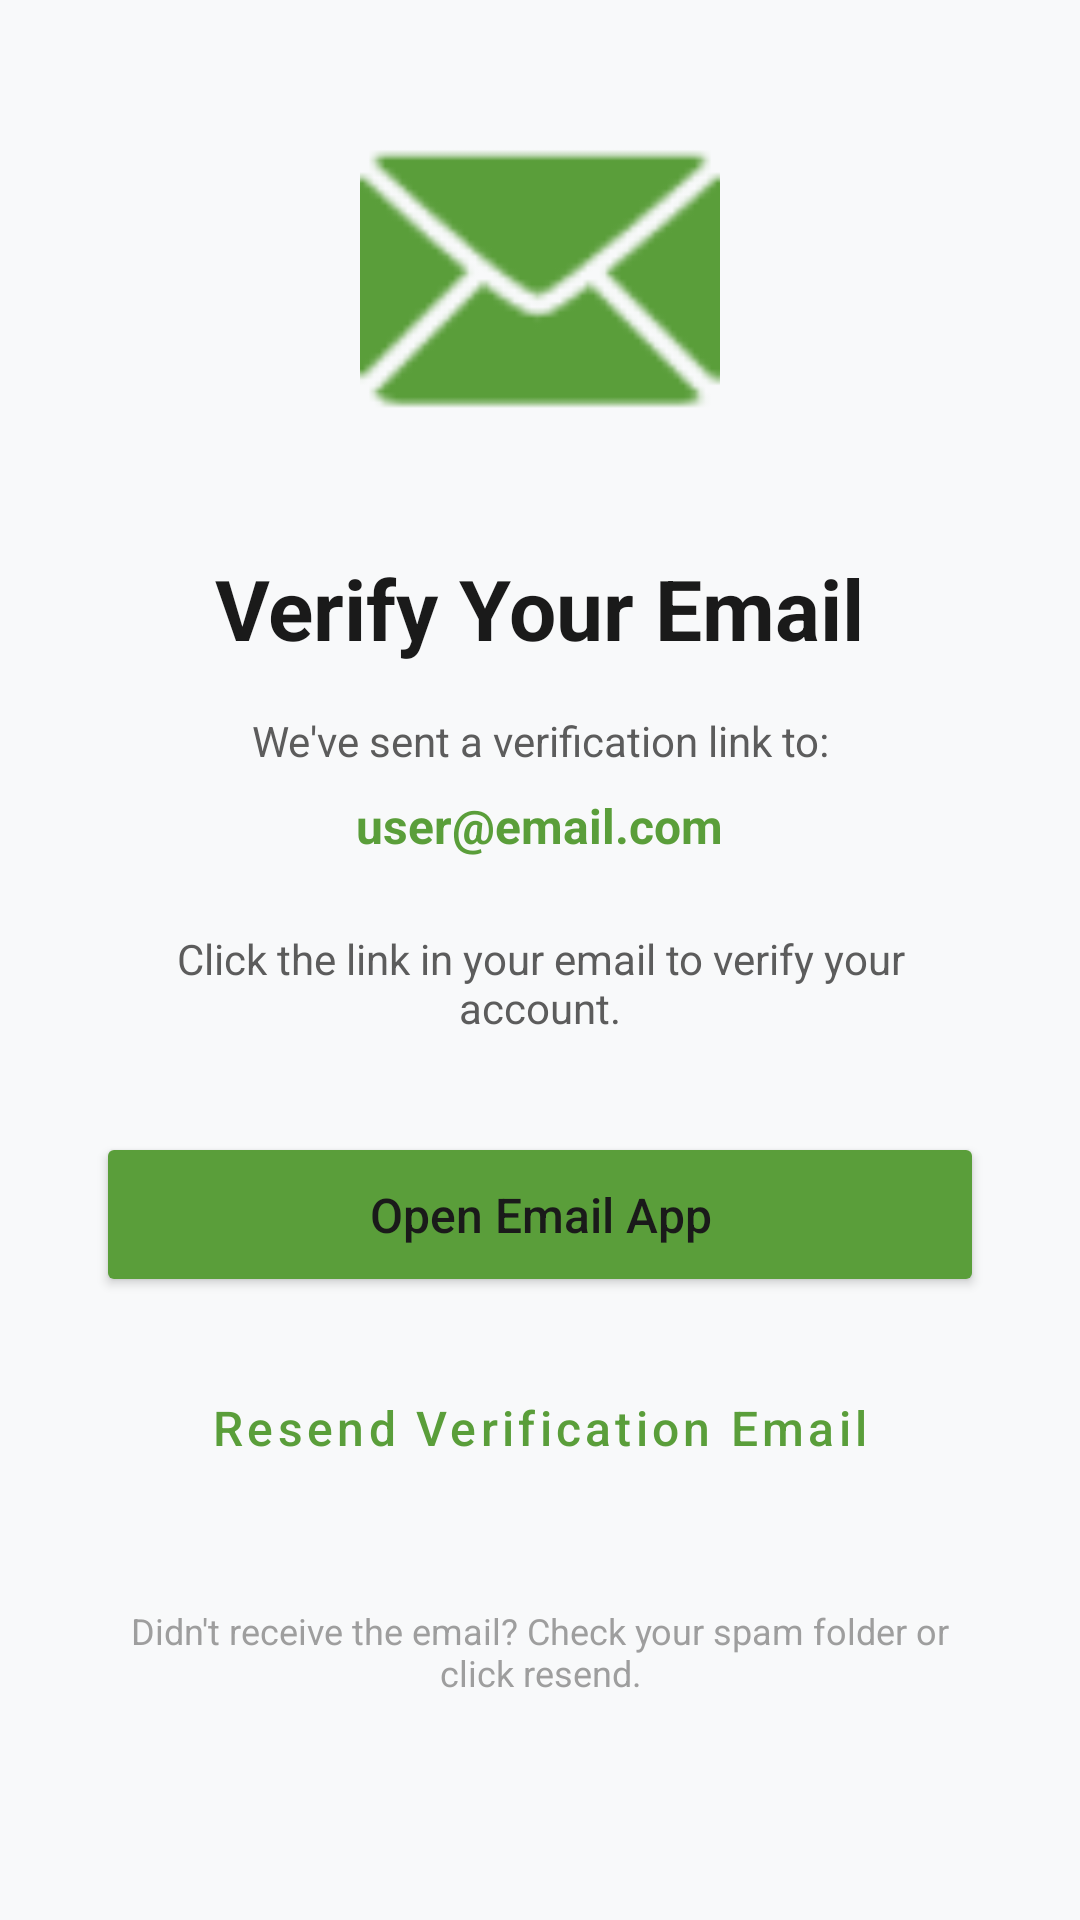

Write the Android layout XML for this screen, with the resource values it uses.
<!-- AndroidManifest.xml: application theme Theme.Campuseventorghub -->
<!-- res/layout/activity_email_verification_pending.xml -->
<?xml version="1.0" encoding="utf-8"?>
<LinearLayout xmlns:android="http://schemas.android.com/apk/res/android"
    android:layout_width="match_parent"
    android:layout_height="match_parent"
    android:orientation="vertical"
    android:gravity="center_horizontal"
    android:padding="32dp"
    android:background="@color/background_gray">

    <ImageView
        android:layout_width="120dp"
        android:layout_height="120dp"
        android:src="@android:drawable/ic_dialog_email"
        android:contentDescription="Email verification"
        app:tint="@color/primary_green"
        xmlns:app="http://schemas.android.com/apk/res-auto" />

    <TextView
        android:layout_width="wrap_content"
        android:layout_height="wrap_content"
        android:layout_marginTop="32dp"
        android:text="Verify Your Email"
        android:textSize="28sp"
        android:textStyle="bold"
        android:textColor="@color/text_primary" />

    <TextView
        android:layout_width="wrap_content"
        android:layout_height="wrap_content"
        android:layout_marginTop="16dp"
        android:text="We've sent a verification link to:"
        android:textAlignment="center"
        android:textColor="@color/text_secondary" />

    <TextView
        android:id="@+id/tv_verification_email"
        android:layout_width="wrap_content"
        android:layout_height="wrap_content"
        android:layout_marginTop="8dp"
        android:text="user@email.com"
        android:textStyle="bold"
        android:textSize="16sp"
        android:textColor="@color/primary_green" />

    <TextView
        android:id="@+id/tv_verification_status"
        android:layout_width="wrap_content"
        android:layout_height="wrap_content"
        android:layout_marginTop="24dp"
        android:text="Click the link in your email to verify your account."
        android:textAlignment="center"
        android:textColor="@color/text_secondary" />

    <Button
        android:id="@+id/btn_open_email_app"
        android:layout_width="match_parent"
        android:layout_height="55dp"
        android:layout_marginTop="32dp"
        android:backgroundTint="@color/primary_green"
        android:text="Open Email App"
        android:textAllCaps="false"
        android:textSize="16sp"
        app:cornerRadius="12dp"
        xmlns:app="http://schemas.android.com/apk/res-auto" />

    <Button
        android:id="@+id/btn_resend_verification"
        android:layout_width="match_parent"
        android:layout_height="55dp"
        android:layout_marginTop="16dp"
        style="@style/Widget.MaterialComponents.Button.OutlinedButton"
        android:text="Resend Verification Email"
        android:textAllCaps="false"
        android:textSize="16sp"
        app:cornerRadius="12dp"
        xmlns:app="http://schemas.android.com/apk/res-auto" />

    <TextView
        android:layout_width="wrap_content"
        android:layout_height="wrap_content"
        android:layout_marginTop="32dp"
        android:text="Didn't receive the email? Check your spam folder or click resend."
        android:textAlignment="center"
        android:textSize="12sp"
        android:textColor="@color/text_hint" />

</LinearLayout>
<!-- resources referenced by this layout -->
<resources>
  <color name="background_gray">#F8F9FA</color>
  <color name="primary_green">#5A9E3A</color>
  <color name="text_hint">#9E9E9E</color>
  <color name="text_primary">#1A1A1A</color>
  <color name="text_secondary">#5C5C5C</color>
  <style name="Theme.Campuseventorghub" parent="Base.Theme.Campuseventorghub" />
  <style name="Base.Theme.Campuseventorghub" parent="Theme.MaterialComponents.DayNight.NoActionBar">
          
          <item name="colorPrimary">@color/primary_green</item>
          <item name="colorSecondary">@color/primary_orange</item>
          <item name="android:statusBarColor">@android:color/transparent</item>
          <item name="android:navigationBarColor">@color/surface</item>
  
          
          <item name="android:windowBackground">@color/background_gray</item>
          <item name="android:windowLightStatusBar" tools:targetApi="m">false</item>
  
          
          <item name="colorSurface">@color/surface</item>
          <item name="colorOnSurface">@color/text_primary</item>
          <item name="colorOnSurfaceVariant">@color/text_secondary</item>
  
          
          <item name="android:textColorPrimary">@color/text_primary</item>
          <item name="android:textColorSecondary">@color/text_secondary</item>
  
          
          <item name="materialCardViewStyle">@style/PremiumCard</item>
          <item name="chipStyle">@style/PremiumChip</item>
      </style>
  <color name="primary_orange">#E8935A</color>
  <color name="surface">#FFFFFF</color>
  <style name="PremiumCard" parent="Widget.MaterialComponents.CardView">
          <item name="cardCornerRadius">@dimen/card_corner_radius</item>
          <item name="cardElevation">@dimen/card_elevation</item>
          <item name="strokeWidth">0dp</item>
          <item name="cardBackgroundColor">@color/surface</item>
      </style>
  <style name="PremiumChip" parent="Widget.MaterialComponents.Chip.Filter">
          <item name="chipCornerRadius">@dimen/chip_corner_radius</item>
          <item name="chipMinHeight">@dimen/chip_height</item>
          <item name="chipStrokeWidth">1.5dp</item>
          <item name="android:textColor">@color/chip_text_white</item>
          <item name="chipBackgroundColor">@color/chip_bg_black</item>
          <item name="chipStrokeColor">@color/chip_stroke_black</item>
          <item name="chipStartPadding">12dp</item>
          <item name="chipEndPadding">12dp</item>
      </style>
  <dimen name="card_corner_radius">16dp</dimen>
  <dimen name="card_elevation">4dp</dimen>
  <dimen name="chip_corner_radius">18dp</dimen>
  <dimen name="chip_height">36dp</dimen>
</resources>
